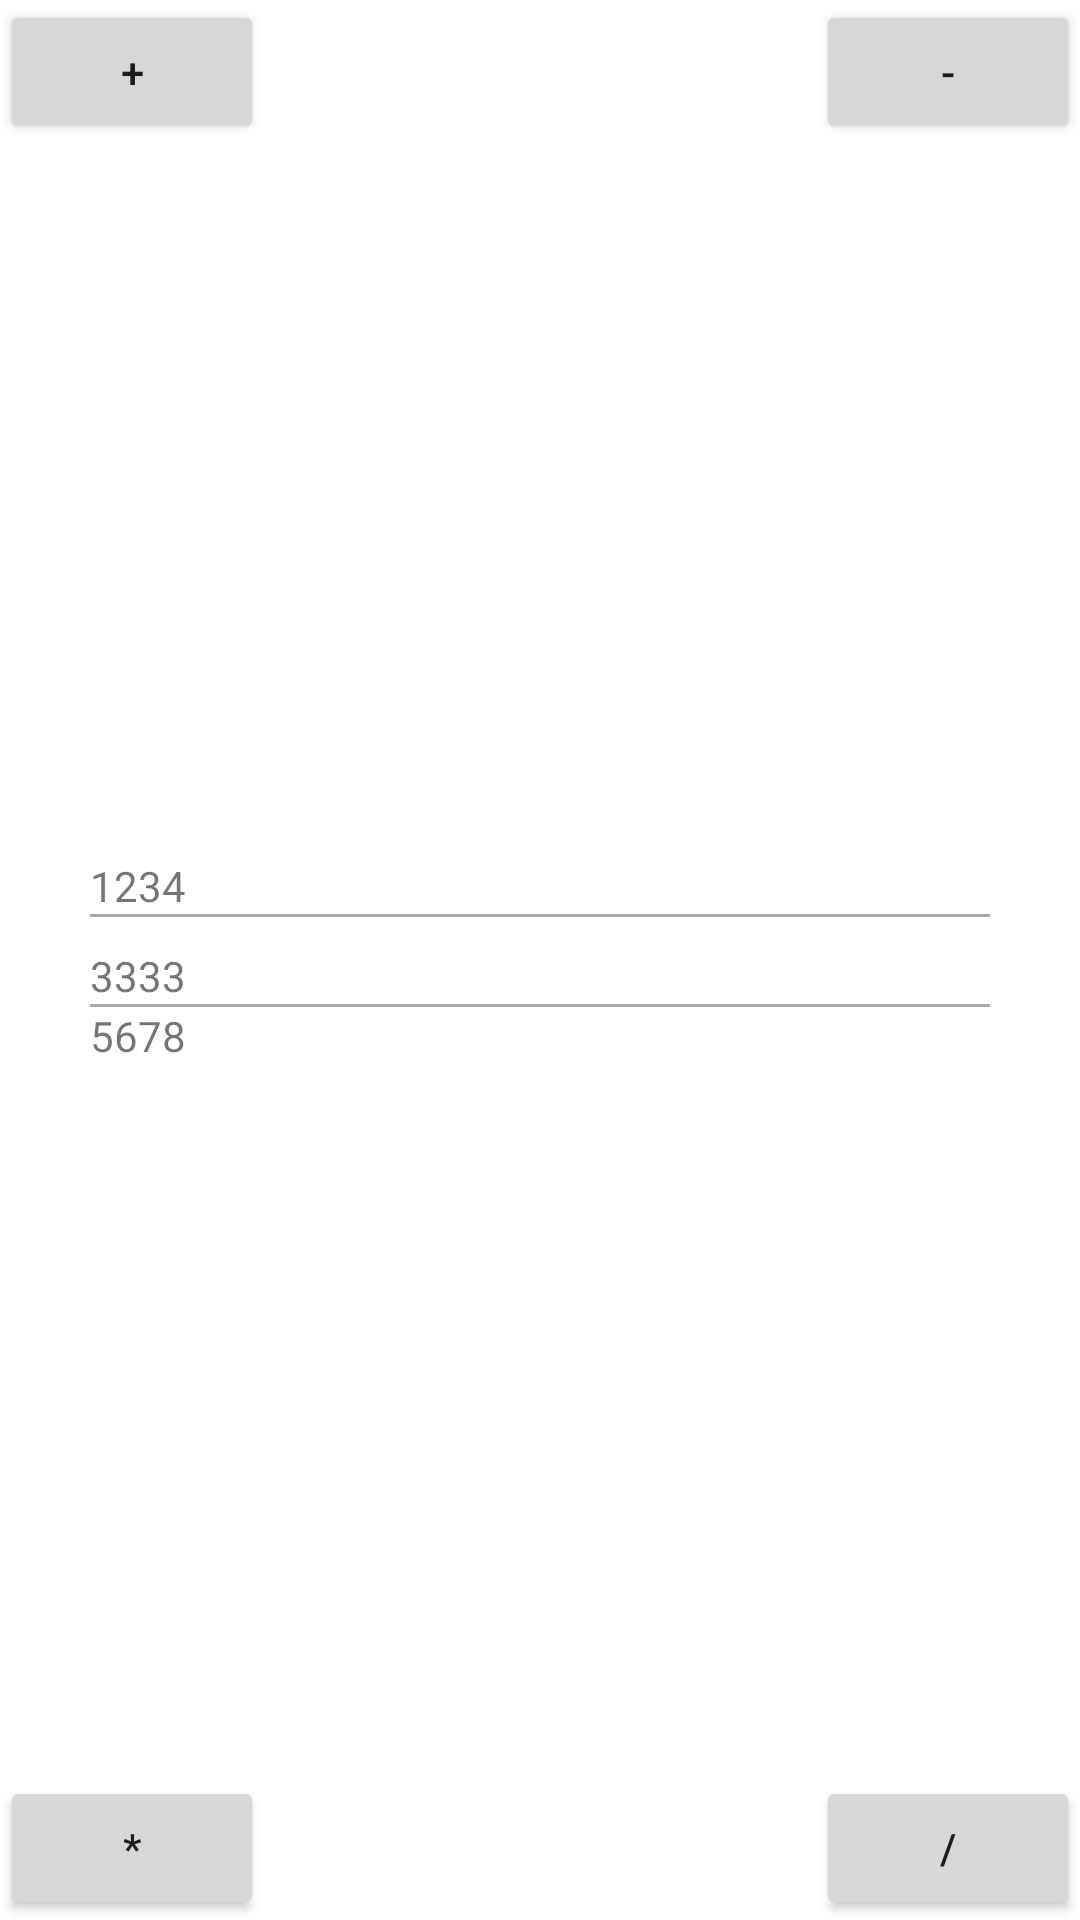

Layout XML and referenced resources for this Android screen:
<!-- AndroidManifest.xml: application theme Theme.RKRIP -->
<!-- res/layout/task4.xml -->
<?xml version="1.0" encoding="utf-8"?>
<androidx.constraintlayout.widget.ConstraintLayout xmlns:android="http://schemas.android.com/apk/res/android"
    xmlns:tools="http://schemas.android.com/tools"
    android:layout_width="match_parent"
    android:layout_height="match_parent"
    xmlns:app="http://schemas.android.com/apk/res-auto">
    <androidx.constraintlayout.widget.ConstraintLayout
        android:layout_width="wrap_content"
        android:minWidth="300dp"
        android:layout_height="wrap_content"
        app:layout_constraintTop_toTopOf="parent"
        app:layout_constraintBottom_toBottomOf="parent"
        app:layout_constraintRight_toRightOf="parent"
        app:layout_constraintLeft_toLeftOf="parent">

        <TextView
            android:id="@+id/textView"
            android:layout_width="0dp"
            android:layout_height="wrap_content"
            app:layout_constraintTop_toTopOf="parent"
            app:layout_constraintLeft_toLeftOf="parent"
            app:layout_constraintRight_toRightOf="parent"
            android:text="@string/numbers1_string" />
        <ImageView
            android:id="@+id/textViewline"
            app:layout_constraintTop_toBottomOf="@id/textView"
            app:layout_constraintLeft_toLeftOf="@id/textView"
            android:layout_width="300dp"
            android:layout_height="1dp"
            android:background="@android:color/darker_gray"
            android:contentDescription="@string/content_description_string"/>
        <TextView
            android:id="@+id/textView2"
            android:layout_width="0dp"
            android:layout_height="wrap_content"
            app:layout_constraintTop_toBottomOf="@id/textViewline"
            app:layout_constraintLeft_toLeftOf="parent"
            app:layout_constraintRight_toRightOf="parent"
            android:text="@string/numbers2_string"
            android:layout_marginTop="10dp"/>
        <ImageView
            android:id="@+id/textViewline1"
            app:layout_constraintTop_toBottomOf="@id/textView2"
            app:layout_constraintLeft_toLeftOf="@id/textView2"
            android:layout_width="300dp"
            android:layout_height="1dp"
            android:background="@android:color/darker_gray"
            android:contentDescription="@string/content_description_string"/>
        <TextView
            android:id="@+id/textView3"
            android:layout_width="0dp"
            android:layout_height="wrap_content"
            app:layout_constraintTop_toBottomOf="@id/textViewline1"
            app:layout_constraintLeft_toLeftOf="parent"
            app:layout_constraintRight_toRightOf="parent"
            android:text="@string/numbers3_string" />
    </androidx.constraintlayout.widget.ConstraintLayout>
    <Button
        android:id="@+id/button"
        android:layout_width="wrap_content"
        android:layout_height="wrap_content"
        app:layout_constraintTop_toTopOf="parent"
        app:layout_constraintLeft_toLeftOf="parent"
        android:text="@string/plus_string" />

    <Button
        android:id="@+id/button2"
        android:layout_width="wrap_content"
        android:layout_height="wrap_content"
        app:layout_constraintTop_toTopOf="parent"
        app:layout_constraintRight_toRightOf="parent"
        android:text="@string/minus_string"/>

    <Button
        android:id="@+id/button3"
        android:layout_width="wrap_content"
        android:layout_height="wrap_content"
        app:layout_constraintBottom_toBottomOf="parent"
        app:layout_constraintLeft_toLeftOf="parent"
        android:text="@string/multiply_string"/>

    <Button
        android:id="@+id/button4"
        android:layout_width="wrap_content"
        android:layout_height="wrap_content"
        app:layout_constraintBottom_toBottomOf="parent"
        app:layout_constraintRight_toRightOf="parent"
        android:text="@string/divide_string"/>

</androidx.constraintlayout.widget.ConstraintLayout>
<!-- resources referenced by this layout -->
<resources>
  <string name="content_description_string">line</string>
  <string name="divide_string">/</string>
  <string name="minus_string">-</string>
  <string name="multiply_string">*</string>
  <string name="numbers1_string">1234</string>
  <string name="numbers2_string">3333</string>
  <string name="numbers3_string">5678</string>
  <string name="plus_string">+</string>
  <style name="Theme.RKRIP" parent="Theme.MaterialComponents.DayNight.DarkActionBar">
          
          <item name="colorPrimary">@color/purple_500</item>
          <item name="colorPrimaryVariant">@color/purple_700</item>
          <item name="colorOnPrimary">@color/white</item>
          
          <item name="colorSecondary">@color/teal_200</item>
          <item name="colorSecondaryVariant">@color/teal_700</item>
          <item name="colorOnSecondary">@color/black</item>
          
          <item name="android:statusBarColor" tools:targetApi="l">?attr/colorPrimaryVariant</item>
          
      </style>
  <!-- not gathered from this repository: default colours our renderer supplied (Android Studio template values) -->
  <color name="purple_500">#FF6200EE</color>
  <color name="purple_700">#FF3700B3</color>
  <color name="teal_200">#FF03DAC5</color>
  <color name="teal_700">#FF018786</color>
  <color name="black">#FF000000</color>
  <color name="white">#FFFFFFFF</color>
</resources>
